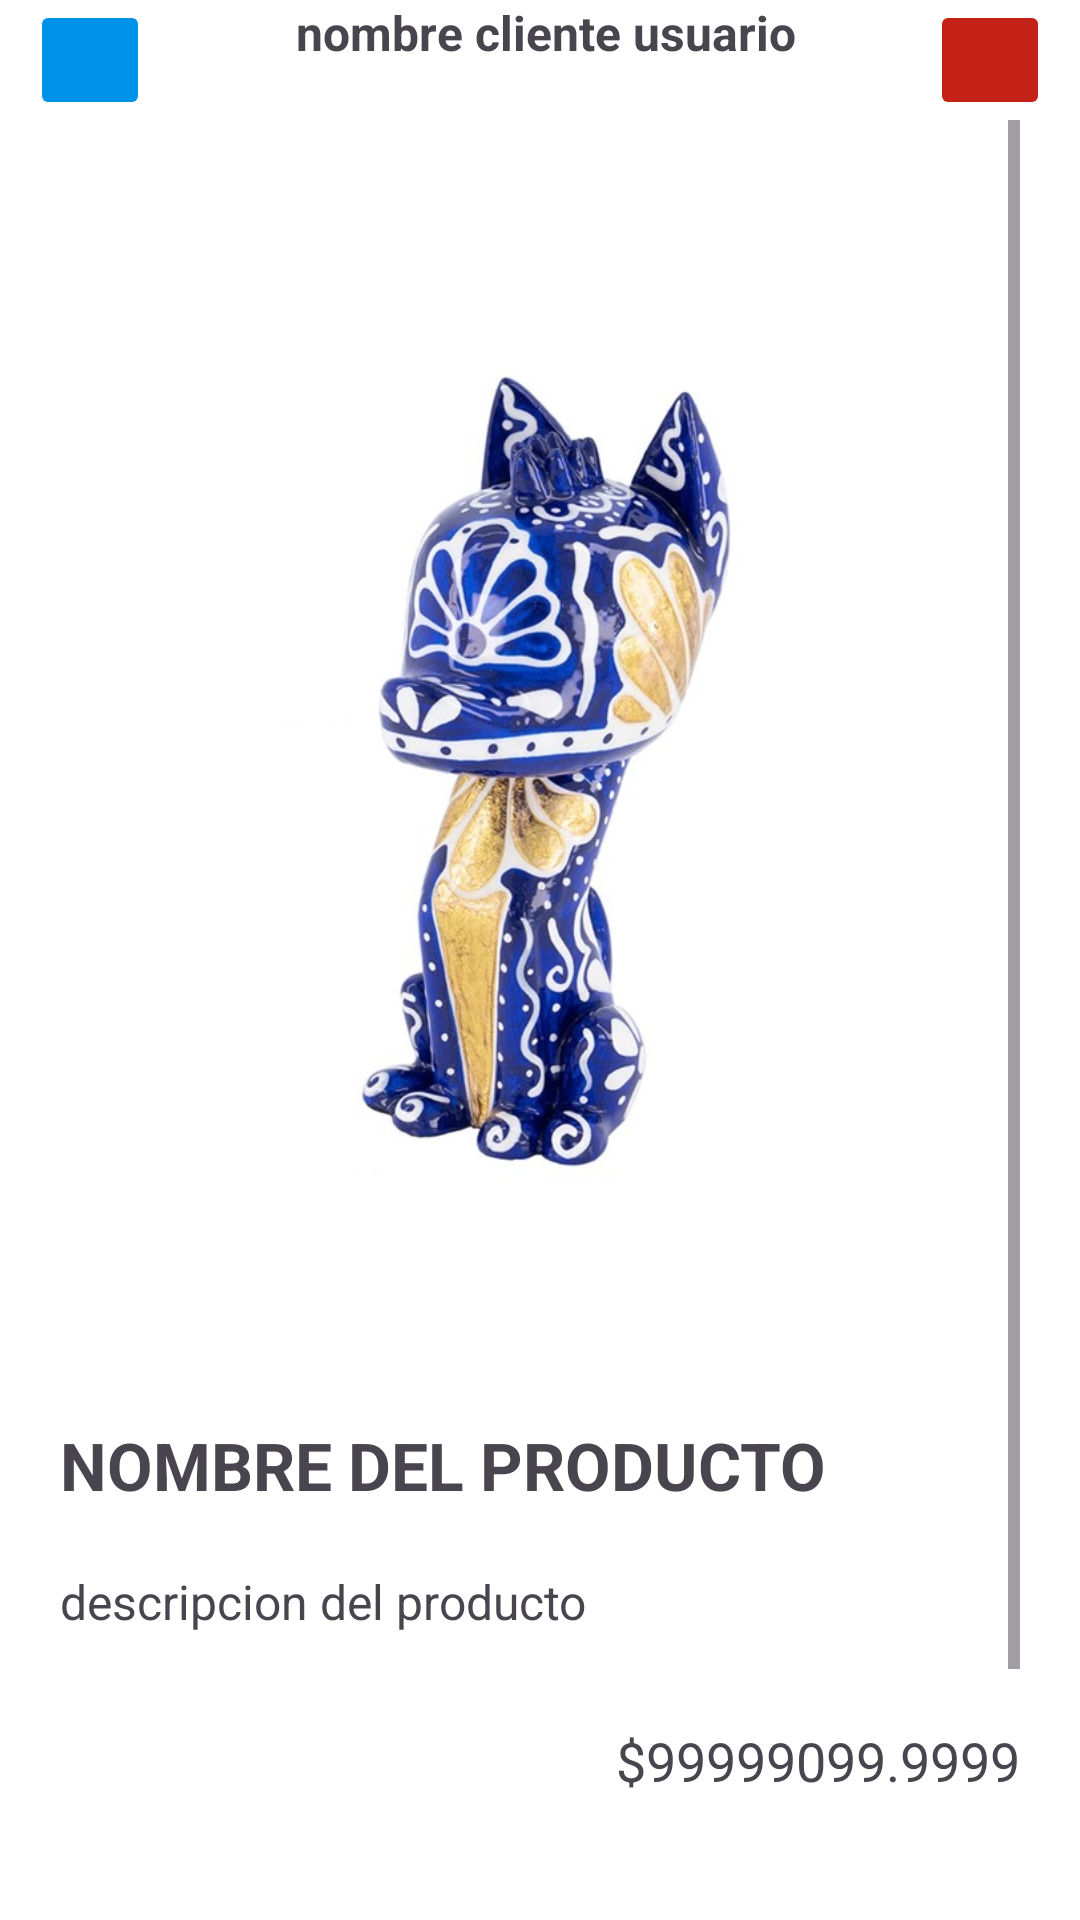

Here is an Android app screen rendered from its layout file. Give the layout XML and the strings, colors and styles it references.
<!-- AndroidManifest.xml: application theme Theme.TiendaRegalos -->
<!-- res/layout/activity_detalle_producto.xml -->
<?xml version="1.0" encoding="utf-8"?>
<LinearLayout
    xmlns:android="http://schemas.android.com/apk/res/android"
    xmlns:app="http://schemas.android.com/apk/res-auto"
    xmlns:tools="http://schemas.android.com/tools"
    android:id="@+id/main"
    android:layout_width="match_parent"
    android:layout_height="match_parent"
    android:background="@color/white"
    android:orientation="vertical"
    tools:context=".DetalleProducto"
    >

    <LinearLayout
        android:layout_width="match_parent"
        android:layout_height="wrap_content"
        android:orientation="horizontal"
        android:layout_marginHorizontal="10dp"

        >
        <ImageButton
            android:id="@+id/btn_regresar_detalle"
            android:layout_width="40dp"
            android:layout_height="40dp"
            android:textAllCaps="true"
            android:textStyle="bold"
            android:backgroundTint="#0091EA"
            android:src="@drawable/icon05"
            android:padding="10dp"
            />
        <View
            android:layout_width="0dp"
            android:layout_height="match_parent"
            android:layout_weight="1"/>

        <TextView
            android:id="@+id/usuario_detalle"
            android:layout_width="wrap_content"
            android:layout_height="wrap_content"
            android:text=" nombre cliente usuario"
            android:textStyle="bold"
            android:textSize="16dp"
            android:layout_marginHorizontal="20dp"



            />
        <View
            android:layout_width="0dp"
            android:layout_height="match_parent"
            android:layout_weight="1"/>

        <ImageButton
            android:id="@+id/btn_carrito_detalle"
            android:layout_width="40dp"
            android:layout_height="40dp"
            android:textAllCaps="true"
            android:textStyle="bold"
            android:backgroundTint="#c42217"
            android:src="@drawable/icon06"
            android:padding="10dp"
            />

    </LinearLayout>

    <ScrollView
        android:layout_width="match_parent"
        android:layout_height="match_parent"
        android:layout_marginHorizontal="20dp">

        <LinearLayout
            android:layout_width="match_parent"
            android:layout_height="wrap_content"
            android:orientation="vertical"

            >



            <ImageView
                android:id="@+id/imagen_detalle"
                android:layout_width="wrap_content"
                android:layout_height="wrap_content"
                android:scaleY=".6"
                android:scaleX=".6"
                android:src="@drawable/ar01"
                android:layout_marginTop="-100dp"
                android:layout_marginBottom="-100dp"

                />

            <TextView
                android:id="@+id/nombre_detalle"
                android:layout_width="match_parent"
                android:layout_height="wrap_content"
                android:text="NOMBRE DEL PRODUCTO "
                android:textSize="22sp"
                android:textStyle="bold"
                android:layout_marginBottom="20dp"

                />


            <TextView
                android:id="@+id/descripcion_detalle"
                android:layout_width="match_parent"
                android:layout_height="wrap_content"
                android:text="descripcion del producto"
                android:textSize="16sp"

                />

            <TextView
                android:id="@+id/precio_detalle"
                android:layout_width="match_parent"
                android:layout_height="wrap_content"
                android:text="$99999099.9999"
                android:textSize="18sp"
                android:layout_marginTop="30dp"
                android:textAlignment="viewEnd"


                />
            <Button
                android:id="@+id/btn_comprar_detalle"
                android:layout_width="match_parent"
                android:layout_height="wrap_content"
                android:text="COMPAR"
                android:backgroundTint="#0091EA"
                android:layout_marginTop="40dp"
                android:layout_marginHorizontal="60dp"
                android:layout_marginBottom="50dp"
                />





        </LinearLayout>



    </ScrollView>








</LinearLayout>
<!-- resources referenced by this layout -->
<resources>
  <!-- drawable ar01: jpg bitmap (drawable, 56847 bytes) -->
  <style name="Theme.TiendaRegalos" parent="Base.Theme.TiendaRegalos" />
  <style name="Base.Theme.TiendaRegalos" parent="Theme.Material3.DayNight.NoActionBar">
          
          
      </style>
  <!-- not gathered from this repository: default colours our renderer supplied (Android Studio template values) -->
  <color name="white">#FFFFFFFF</color>
</resources>
